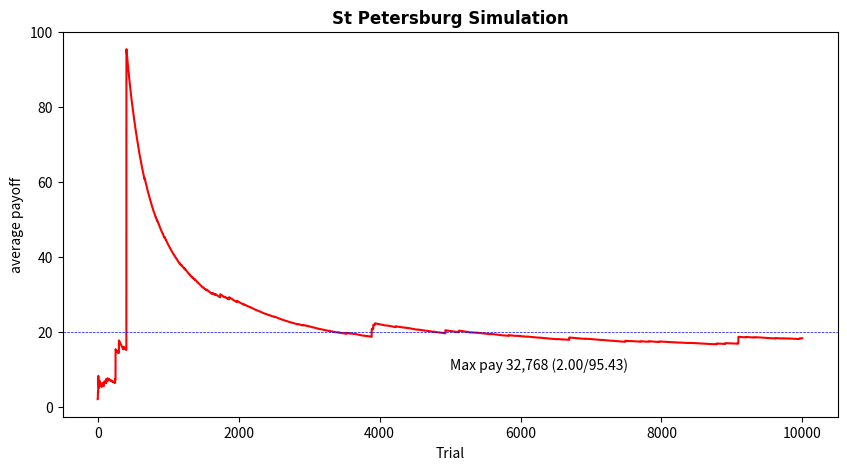

This figure's Python source:
#!/usr/bin/env python3
"""
In 1738 Daniel Bernoulli (1700– 1782), one of the many mathematicians of the famous Bernoulli family, presented before the 
Imperial Academy of Sciences in St. Petersburg a classic paper on probability, in which he discussed the following problem. 

In a certain casino game, a fair coin is tossed successively until the moment that heads appears for the first time. 
The casino payoff is two dollars if heads turns up in the first toss, four dollars if heads turns up for the first time in the second toss, etc. 
In general, the payoff is 2n dollars if heads turns up for the first time in the nth toss. 
Thus, with each additional toss the payoff of the casino is doubled. 

What amount must the casino require the player to stake such that, over the long term, the game will not be a losing endeavor for the casino? 
To answer this question, we need to calculate the expected value of the casino payoff for a single repetition of the game. 
The probability of getting heads in the first toss is , the probability of getting tails in the first toss and heads in 
the second toss is × , etc., and the probability of getting tails in the first n – 1 tosses and heads in the nth toss is 

    1/2 $2 + 1/4 $4 + 1/8 $8 + ... + 1/n $(2**n) + ...

The expected value of the casino payoff for a single repetition of the game is thus equal to In this infinite series, 
a figure equal to $ 1 is added to the sum each time. In this way, the sum exceeds every conceivable large value and 
mathematicians would say that the sum of the infinite series is infinitely large. 
The expected value of the casino payoff for a single repetition of the game is thus an infinitely large dollar amount.

The problem does become more realistic when the following modification is made to the game. 
The casino can only pay out up to a limited amount. To simplify the matter, let’s assume that the maximum payoff is a given multiple of 2. 
Let the maximum casino payoff per game be equal to 2M dollars for some given integer M (e.g., M = 15 would correspond with a maximum payoff of $ 32,768). 
In every repetition of the game a fair coin is tossed until either heads appears for the first time or M tosses are executed without heads appearing. 
The casino pays the player 2k dollars when heads appears for the first time in the kth toss and pays nothing if tails is tossed M times in a row. 
What must the player’s minimum stake be such that the game will not be a loss for the casino over the long term? 
The same reasoning we used before says that the expected value of the casino payoff for a single execution of the game is equal to

    1/2 $2 + 1/4 $4 + 1/8 $8 + ... + 1/M $(2**M) = $M

Tijms, Henk (2012-06-14). Understanding Probability (p. 42). 
Cambridge University Press
"""

import argparse
import numpy as np
import matplotlib.pyplot as plt


def simulate(M, verbose):
    """(int, bool): int
    """

    dice_throw  = np.random.randint(0,2,M)
    dice_string = ''.join(str(x) for x in dice_throw)       # represents 1 as Tail and 0 as Heads. 
    total_tails = np.count_nonzero(dice_throw)
    if (total_tails >= M):
        # not a single 0 or heads, maximum payoff applies
        k = M - 1
    else:
        k = np.argmin(dice_throw)                           # this is the first appearance of Heads
    pay = 2 ** (k + 1)                                      # amount to pay
    if verbose:
        print('M={} {} First_Head={} pay ${}'.format(M, dice_string, (k+1), pay))
    
    return pay


def main():
    # Get command-line arguments
    parser = argparse.ArgumentParser(
        description='simulate the Bernoulli St Petersburg Problem')
    parser.add_argument('--M', default=20, type=int, metavar='int',
                        help='maximum payoff as in 2**M')
    parser.add_argument('--trials', default=10000, type=int, metavar='int',
                        help='number of trials to perform')
    parser.add_argument('--verbose', default=False, action='store_true',
                        help='display the results of each trial')
    args = parser.parse_args()

    print('Simulating St Petersburg for Maximum Payoff {} (${:,}) {:,} trials...'.format(args.M, 2 ** args.M, args.trials))

    # Carry out the trials
    total_paid   = 0
    results      = np.empty(0)
    max_pay      = 0
    for i in range(args.trials):
        # First, do a trial where the contestant never switches.
        won          = simulate(args.M, verbose=args.verbose)
        max_pay      = max(won,max_pay)
        total_paid  += won
        results      = np.append(results,total_paid/(i+1))

    print('M {} trials {}  Max Paid={} min/max {:.2f}/{:.2f} final value {:.4f} '.format(args.M, args.trials, max_pay, np.amin(results), np.amax(results), results[-1] ))
    x = np.arange(0,args.trials) # Generate x-axis values
    plt.figure(figsize=(10, 5), dpi=240)
    plt.plot(x,results,'r')
    fig = plt.gcf()
    ax  = plt.gca()
    plt.title('St Petersburg Simulation', fontname='Times New Roman',fontweight='bold')
    plt.xlabel('Trial')
    plt.ylabel('average payoff')
    plt.axhline(y=args.M, xmin=0, xmax=args.trials, c='blue',linewidth=0.5, ls='dashed')
    plt.text(args.trials/2, args.M/2, 'Max pay {:,} ({:.2f}/{:.2f})'.format(max_pay,np.amin(results), np.amax(results)))
    plt.show()
    
    #fig.set_size_inches(10,5)
    fig.savefig('tijms.ch00.StPetersburg.png')

if __name__ == '__main__':
    main()
